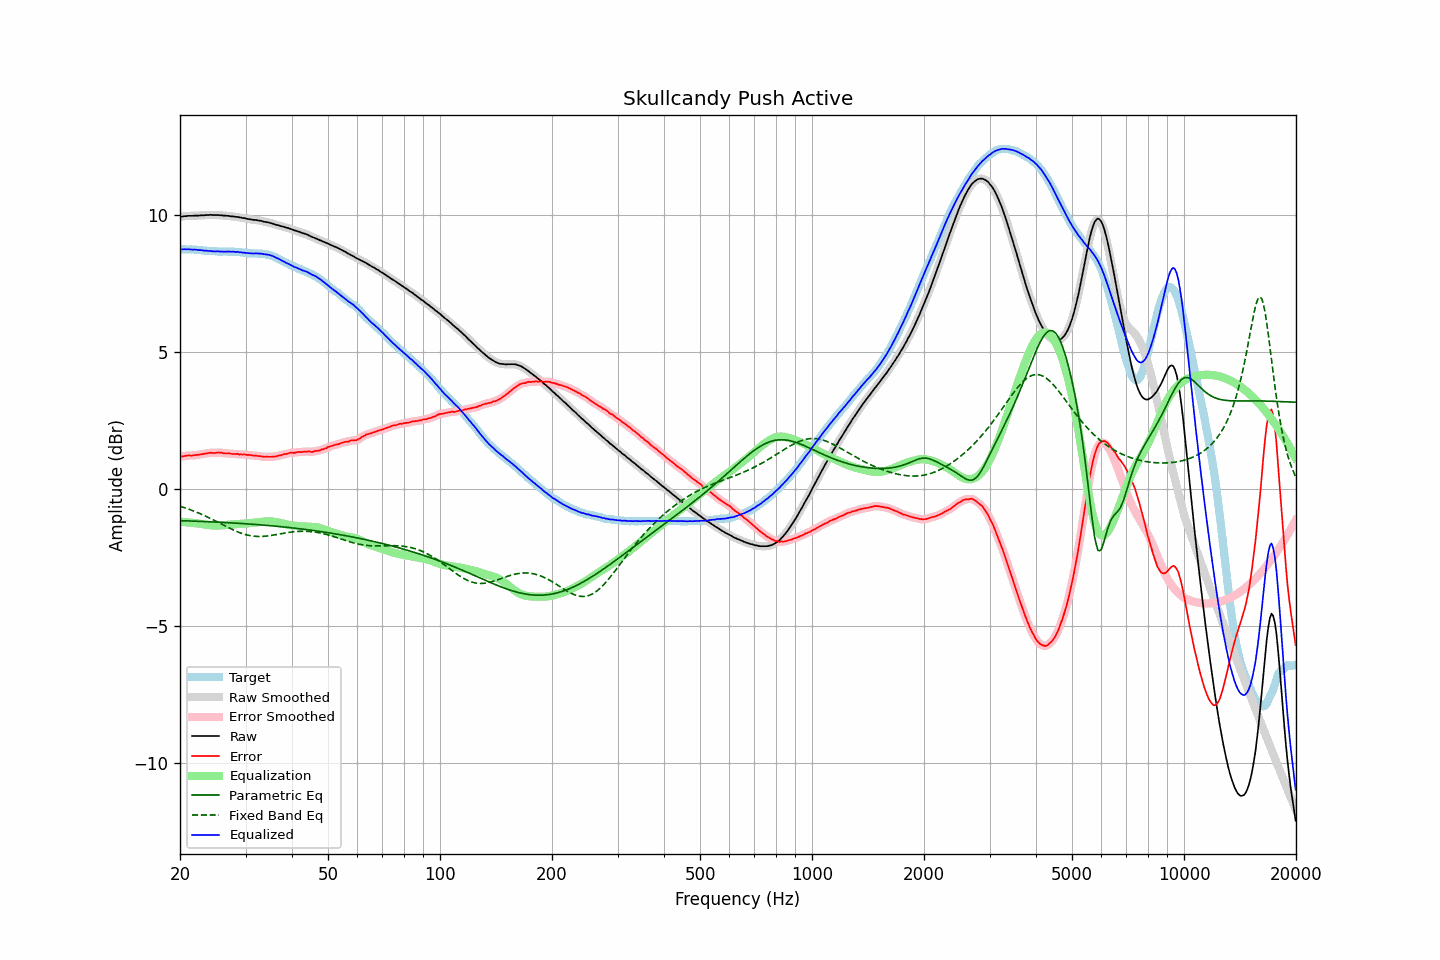

Data behind this chart, as committed beside it:
frequency, raw, error, smoothed, error_smoothed, equalization, parametric_eq, fixed_band_eq, equalized_raw, equalized_smoothed, target
20.00, 9.94, 1.18, 9.94, 1.18, -1.19, -1.15, -0.63, 8.76, 8.76, 8.76
20.20, 9.95, 1.19, 9.95, 1.19, -1.19, -1.15, -0.65, 8.76, 8.76, 8.76
20.40, 9.96, 1.20, 9.96, 1.20, -1.20, -1.16, -0.66, 8.76, 8.76, 8.76
20.61, 9.97, 1.21, 9.97, 1.21, -1.21, -1.16, -0.68, 8.77, 8.76, 8.76
20.81, 9.97, 1.22, 9.98, 1.22, -1.21, -1.16, -0.70, 8.76, 8.76, 8.75
21.02, 9.98, 1.23, 9.98, 1.23, -1.22, -1.16, -0.72, 8.76, 8.76, 8.75
21.23, 9.98, 1.23, 9.98, 1.23, -1.22, -1.16, -0.74, 8.76, 8.76, 8.75
21.44, 9.98, 1.22, 9.98, 1.23, -1.23, -1.17, -0.77, 8.75, 8.75, 8.76
21.66, 9.98, 1.23, 9.99, 1.23, -1.24, -1.17, -0.79, 8.75, 8.75, 8.75
21.87, 9.99, 1.24, 9.99, 1.24, -1.24, -1.17, -0.81, 8.75, 8.75, 8.75
22.09, 9.99, 1.25, 9.99, 1.25, -1.25, -1.17, -0.83, 8.75, 8.75, 8.74
22.31, 9.99, 1.25, 9.99, 1.25, -1.25, -1.17, -0.86, 8.74, 8.74, 8.74
22.54, 9.99, 1.26, 10.00, 1.26, -1.26, -1.18, -0.88, 8.73, 8.73, 8.73
22.76, 10.00, 1.27, 10.00, 1.27, -1.27, -1.18, -0.91, 8.73, 8.73, 8.73
22.99, 10.00, 1.28, 10.00, 1.28, -1.28, -1.18, -0.93, 8.72, 8.72, 8.72
23.22, 10.00, 1.29, 10.01, 1.29, -1.29, -1.18, -0.96, 8.71, 8.72, 8.71
23.45, 10.01, 1.30, 10.01, 1.30, -1.30, -1.19, -0.99, 8.71, 8.71, 8.71
23.69, 10.01, 1.31, 10.01, 1.31, -1.31, -1.19, -1.02, 8.71, 8.71, 8.70
23.92, 10.01, 1.32, 10.02, 1.32, -1.31, -1.19, -1.04, 8.70, 8.70, 8.69
24.16, 10.02, 1.33, 10.02, 1.32, -1.32, -1.19, -1.07, 8.70, 8.70, 8.69
24.40, 10.01, 1.32, 10.02, 1.32, -1.33, -1.20, -1.10, 8.69, 8.69, 8.69
24.65, 10.01, 1.32, 10.01, 1.32, -1.33, -1.20, -1.13, 8.68, 8.69, 8.69
24.89, 10.01, 1.32, 10.01, 1.32, -1.33, -1.20, -1.16, 8.68, 8.68, 8.69
25.14, 10.01, 1.33, 10.01, 1.33, -1.33, -1.21, -1.19, 8.68, 8.68, 8.68
25.39, 10.01, 1.34, 10.01, 1.33, -1.33, -1.21, -1.22, 8.69, 8.68, 8.67
25.65, 10.00, 1.33, 10.01, 1.33, -1.33, -1.21, -1.25, 8.68, 8.68, 8.67
25.91, 10.00, 1.33, 10.00, 1.33, -1.32, -1.21, -1.28, 8.68, 8.68, 8.67
26.16, 9.99, 1.31, 9.99, 1.31, -1.32, -1.22, -1.31, 8.67, 8.68, 8.68
26.43, 9.99, 1.31, 9.99, 1.31, -1.31, -1.22, -1.34, 8.68, 8.68, 8.68
26.69, 9.98, 1.30, 9.99, 1.31, -1.31, -1.22, -1.37, 8.67, 8.68, 8.68
26.96, 9.98, 1.31, 9.98, 1.30, -1.30, -1.23, -1.40, 8.68, 8.68, 8.67
27.23, 9.97, 1.30, 9.97, 1.30, -1.30, -1.23, -1.43, 8.68, 8.68, 8.67
27.50, 9.96, 1.29, 9.97, 1.29, -1.29, -1.23, -1.46, 8.67, 8.68, 8.67
27.77, 9.96, 1.28, 9.96, 1.28, -1.29, -1.24, -1.49, 8.68, 8.67, 8.68
28.05, 9.95, 1.28, 9.95, 1.28, -1.28, -1.24, -1.51, 8.67, 8.67, 8.67
28.33, 9.94, 1.28, 9.95, 1.28, -1.28, -1.24, -1.54, 8.66, 8.67, 8.66
28.62, 9.94, 1.29, 9.94, 1.28, -1.28, -1.25, -1.56, 8.67, 8.66, 8.65
28.90, 9.92, 1.26, 9.93, 1.27, -1.27, -1.25, -1.59, 8.65, 8.66, 8.66
29.19, 9.92, 1.27, 9.92, 1.27, -1.27, -1.25, -1.61, 8.65, 8.65, 8.65
29.48, 9.90, 1.26, 9.91, 1.26, -1.26, -1.26, -1.63, 8.64, 8.64, 8.64
29.78, 9.90, 1.27, 9.90, 1.26, -1.26, -1.26, -1.65, 8.64, 8.64, 8.63
30.08, 9.88, 1.25, 9.89, 1.26, -1.26, -1.27, -1.66, 8.63, 8.63, 8.63
30.38, 9.87, 1.25, 9.87, 1.25, -1.25, -1.27, -1.68, 8.62, 8.62, 8.62
30.68, 9.86, 1.25, 9.86, 1.25, -1.25, -1.27, -1.69, 8.62, 8.62, 8.61
30.99, 9.85, 1.24, 9.85, 1.24, -1.24, -1.28, -1.70, 8.61, 8.61, 8.61
31.30, 9.84, 1.23, 9.84, 1.23, -1.23, -1.28, -1.71, 8.61, 8.61, 8.61
31.61, 9.83, 1.22, 9.84, 1.23, -1.23, -1.29, -1.72, 8.61, 8.61, 8.61
31.93, 9.83, 1.23, 9.83, 1.22, -1.22, -1.29, -1.72, 8.61, 8.61, 8.60
32.24, 9.82, 1.21, 9.82, 1.22, -1.21, -1.30, -1.73, 8.61, 8.61, 8.61
32.57, 9.81, 1.21, 9.81, 1.21, -1.21, -1.30, -1.73, 8.61, 8.61, 8.60
32.89, 9.80, 1.20, 9.80, 1.20, -1.20, -1.31, -1.73, 8.60, 8.60, 8.60
33.22, 9.79, 1.19, 9.79, 1.19, -1.19, -1.31, -1.73, 8.60, 8.60, 8.60
33.55, 9.77, 1.18, 9.78, 1.18, -1.19, -1.31, -1.73, 8.58, 8.59, 8.59
33.89, 9.76, 1.18, 9.76, 1.18, -1.18, -1.32, -1.72, 8.58, 8.58, 8.58
34.23, 9.75, 1.19, 9.75, 1.18, -1.18, -1.32, -1.71, 8.57, 8.57, 8.56
34.57, 9.74, 1.18, 9.74, 1.18, -1.18, -1.33, -1.71, 8.56, 8.56, 8.56
34.92, 9.72, 1.18, 9.73, 1.18, -1.18, -1.33, -1.70, 8.54, 8.55, 8.54
35.27, 9.71, 1.18, 9.71, 1.18, -1.18, -1.34, -1.69, 8.53, 8.53, 8.53
35.62, 9.69, 1.19, 9.69, 1.19, -1.19, -1.35, -1.68, 8.50, 8.50, 8.50
35.97, 9.67, 1.19, 9.67, 1.19, -1.20, -1.35, -1.67, 8.48, 8.48, 8.48
... 635 more rows
